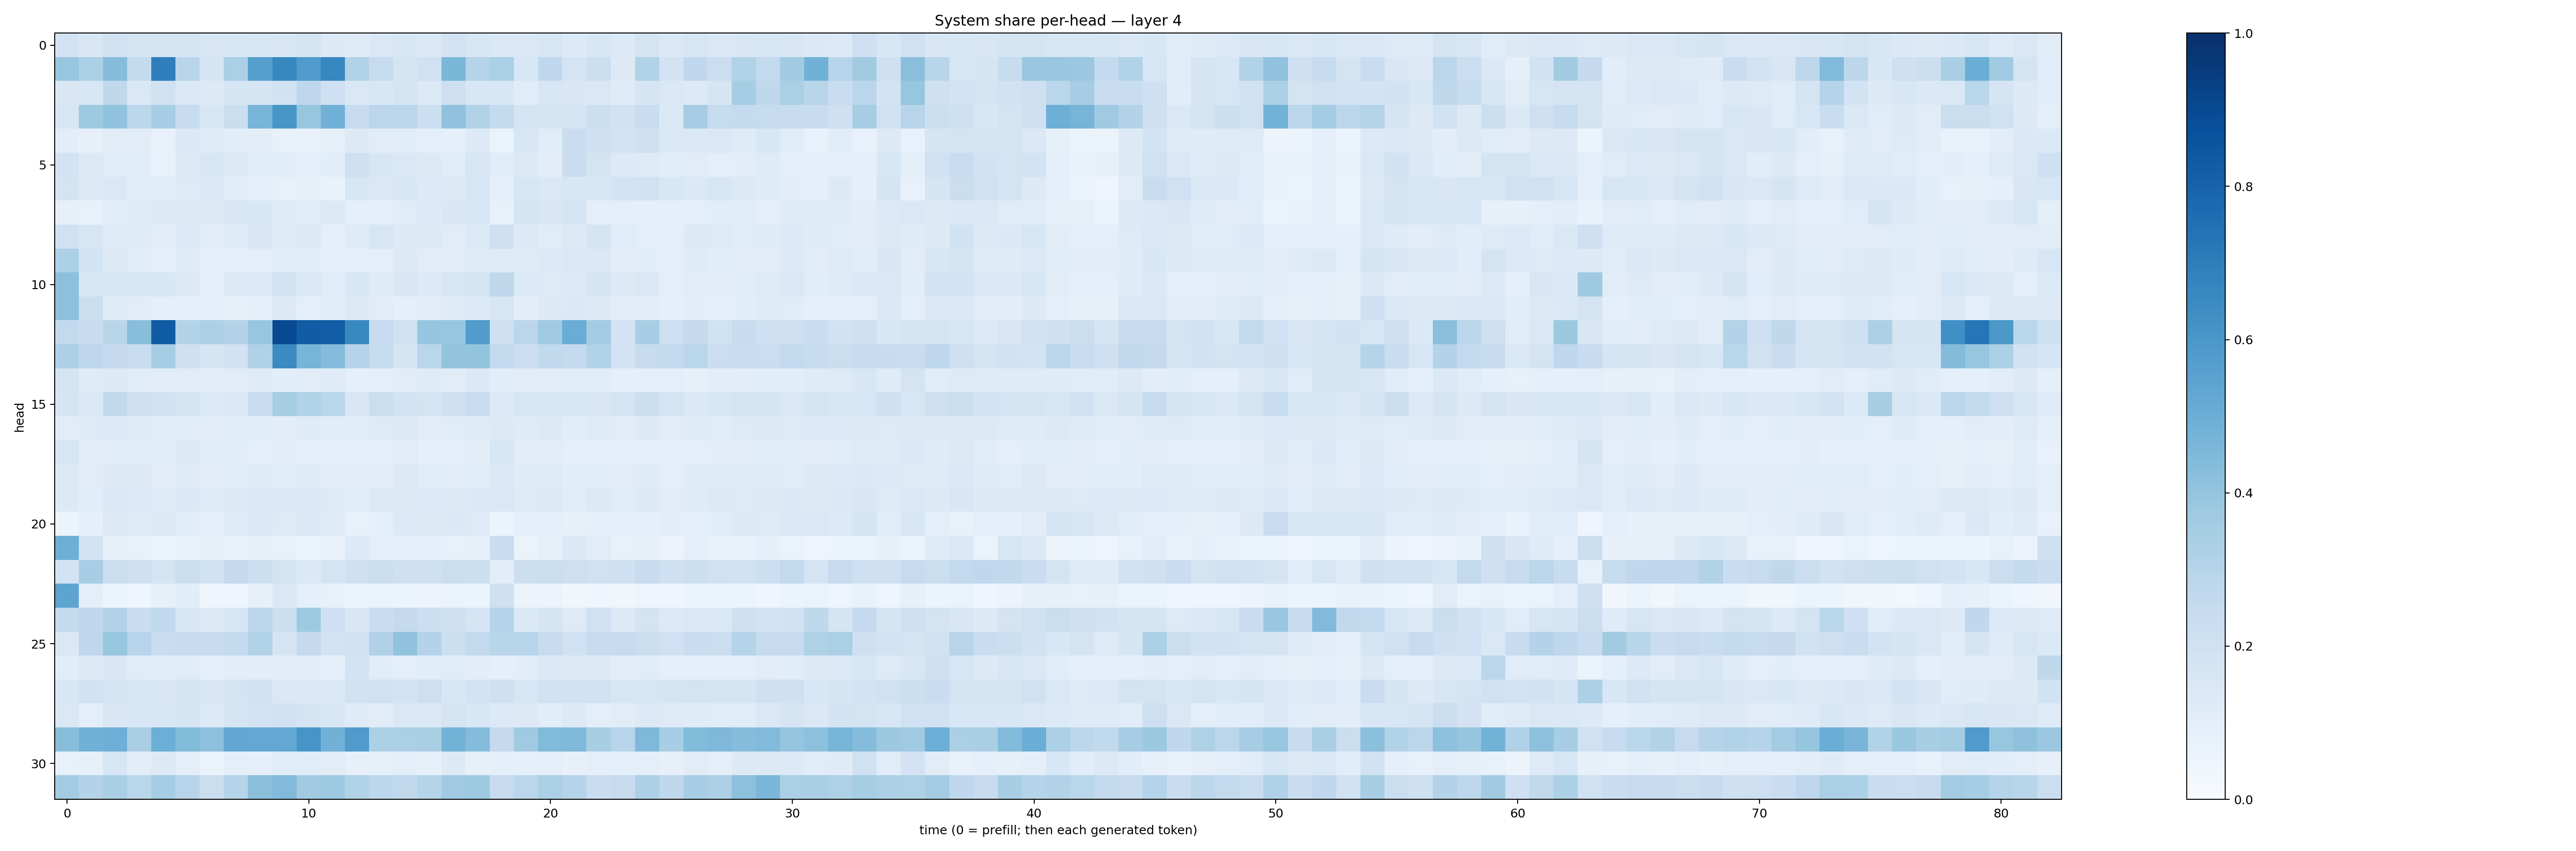

The table this chart was drawn from, first rows:
0.17993075, 0.14882147, 0.19238982, 0.16758786, 0.16744705, 0.16556634, 0.15229987, 0.15304758, 0.1609311, 0.15133592, 0.17351544, 0.1283894, 0.11970703, 0.14221865, 0.15362597, 0.14031851, 0.18089733, 0.16220321, 0.14491168, 0.14289242, 0.16282491, 0.13385488, 0.15595625, 0.13603608
0.3915, 0.3301, 0.4317, 0.2554, 0.6987, 0.2913, 0.1699, 0.3359, 0.5658, 0.6638, 0.5839, 0.6671, 0.3098, 0.244, 0.1724, 0.1989, 0.4578, 0.3009, 0.3353, 0.1546, 0.2676, 0.1778, 0.2158, 0.1292
0.15, 0.1527, 0.2717, 0.1463, 0.1974, 0.1436, 0.1251, 0.167, 0.1711, 0.1897, 0.2769, 0.208, 0.1483, 0.1527, 0.1767, 0.1362, 0.214, 0.1549, 0.1539, 0.1167, 0.1588, 0.1521, 0.1445, 0.121
0.1583, 0.3742, 0.4047, 0.2782, 0.3443, 0.2418, 0.161, 0.2264, 0.4654, 0.6024, 0.3916, 0.4812, 0.2484, 0.2836, 0.2831, 0.2186, 0.4091, 0.316, 0.2578, 0.1762, 0.1658, 0.1765, 0.2169, 0.1924
0.1021, 0.08067, 0.1126, 0.1108, 0.07499, 0.1388, 0.121, 0.1092, 0.1034, 0.07212, 0.07302, 0.08231, 0.1299, 0.1113, 0.1085, 0.09893, 0.08832, 0.1286, 0.06306, 0.162, 0.1156, 0.2276, 0.2064, 0.1868
0.1823, 0.1287, 0.1161, 0.1149, 0.07596, 0.129, 0.1607, 0.1307, 0.1089, 0.1141, 0.08639, 0.1056, 0.2109, 0.1583, 0.145, 0.1301, 0.1166, 0.1598, 0.1171, 0.13, 0.1037, 0.2266, 0.1753, 0.1342
0.1729, 0.1274, 0.1466, 0.1077, 0.1078, 0.123, 0.1368, 0.1153, 0.09303, 0.07425, 0.08022, 0.07023, 0.1626, 0.1424, 0.1547, 0.1351, 0.1267, 0.1638, 0.09146, 0.1573, 0.1425, 0.1554, 0.1636, 0.1875
0.0791, 0.07646, 0.1063, 0.1189, 0.129, 0.1269, 0.1307, 0.1515, 0.1551, 0.1189, 0.1144, 0.1327, 0.08892, 0.09934, 0.1143, 0.1366, 0.1485, 0.1605, 0.07713, 0.1693, 0.149, 0.1659, 0.09922, 0.09807
0.2025, 0.1569, 0.1247, 0.1186, 0.1034, 0.1364, 0.1044, 0.1197, 0.1519, 0.1203, 0.125, 0.09966, 0.1243, 0.161, 0.1252, 0.1305, 0.1114, 0.1343, 0.2038, 0.1296, 0.1168, 0.1294, 0.1764, 0.1135
0.3319, 0.1857, 0.1273, 0.1135, 0.08851, 0.1195, 0.09444, 0.09823, 0.1003, 0.1167, 0.1061, 0.09299, 0.09598, 0.09747, 0.131, 0.1101, 0.11, 0.1198, 0.1245, 0.1187, 0.1363, 0.1415, 0.1369, 0.105
0.4145, 0.1575, 0.16, 0.1531, 0.1533, 0.1296, 0.1007, 0.1303, 0.1355, 0.1822, 0.1427, 0.1147, 0.1533, 0.1191, 0.1503, 0.1333, 0.1622, 0.1684, 0.2716, 0.1344, 0.1246, 0.135, 0.1665, 0.1294
0.4141, 0.2222, 0.1183, 0.1122, 0.09203, 0.0952, 0.08732, 0.08145, 0.1011, 0.1287, 0.09668, 0.1081, 0.1292, 0.1103, 0.0936, 0.104, 0.1178, 0.1343, 0.1628, 0.1018, 0.1321, 0.1383, 0.1319, 0.1032
0.2595, 0.2345, 0.2905, 0.428, 0.8297, 0.3054, 0.3247, 0.3052, 0.3922, 0.8986, 0.8257, 0.8213, 0.6601, 0.249, 0.1969, 0.3983, 0.392, 0.5767, 0.2104, 0.2851, 0.3687, 0.5057, 0.3559, 0.1804
0.3274, 0.2763, 0.2539, 0.2337, 0.353, 0.2044, 0.1652, 0.1941, 0.3201, 0.6495, 0.4714, 0.4373, 0.3038, 0.2445, 0.1704, 0.2864, 0.3994, 0.3998, 0.2604, 0.2156, 0.2641, 0.2515, 0.3156, 0.1823
0.1739, 0.1208, 0.1328, 0.1146, 0.1128, 0.1095, 0.1027, 0.1114, 0.1196, 0.1062, 0.1122, 0.1207, 0.0927, 0.09753, 0.1117, 0.1193, 0.1121, 0.1371, 0.1055, 0.1099, 0.1109, 0.1144, 0.108, 0.09013
0.1676, 0.1408, 0.2654, 0.2048, 0.1939, 0.1764, 0.1335, 0.1402, 0.227, 0.3501, 0.3152, 0.2869, 0.1503, 0.2221, 0.1873, 0.1754, 0.2101, 0.2302, 0.1357, 0.1582, 0.1547, 0.1639, 0.1492, 0.1789
0.11, 0.1237, 0.1356, 0.119, 0.114, 0.1168, 0.1122, 0.1078, 0.1092, 0.1038, 0.1182, 0.108, 0.1147, 0.1224, 0.1325, 0.1096, 0.1135, 0.1193, 0.1278, 0.1185, 0.1297, 0.1057, 0.1209, 0.1128
0.1564, 0.1028, 0.1135, 0.1138, 0.1056, 0.1261, 0.1145, 0.107, 0.09918, 0.1033, 0.09899, 0.08952, 0.08844, 0.09693, 0.1108, 0.09278, 0.09968, 0.105, 0.1614, 0.1102, 0.113, 0.09817, 0.09781, 0.09147
0.1324, 0.11, 0.1305, 0.1252, 0.1117, 0.12, 0.1103, 0.1084, 0.1187, 0.1069, 0.1208, 0.1053, 0.1096, 0.113, 0.1317, 0.1153, 0.1109, 0.1089, 0.1471, 0.1201, 0.1225, 0.1093, 0.1164, 0.1098
0.1263, 0.1078, 0.148, 0.1331, 0.1176, 0.1391, 0.118, 0.127, 0.1374, 0.1438, 0.1401, 0.1242, 0.1081, 0.1306, 0.1313, 0.1346, 0.1284, 0.1376, 0.1445, 0.1246, 0.1313, 0.1157, 0.1272, 0.1169
0.06247, 0.08742, 0.127, 0.1176, 0.1299, 0.1138, 0.09461, 0.1202, 0.1411, 0.1234, 0.1457, 0.1198, 0.07747, 0.08652, 0.1347, 0.1319, 0.1368, 0.1221, 0.06156, 0.09971, 0.1008, 0.08259, 0.08844, 0.08645
0.4922, 0.1858, 0.07957, 0.07585, 0.05234, 0.06751, 0.0813, 0.06641, 0.08357, 0.07522, 0.05872, 0.06674, 0.1363, 0.09954, 0.09662, 0.08861, 0.07439, 0.07859, 0.2303, 0.06443, 0.08139, 0.1383, 0.1111, 0.07454
0.1858, 0.3449, 0.2236, 0.208, 0.1758, 0.2252, 0.193, 0.2501, 0.2162, 0.1726, 0.1385, 0.1787, 0.2077, 0.2221, 0.2084, 0.2096, 0.2211, 0.2159, 0.1047, 0.2181, 0.2207, 0.2137, 0.2029, 0.2062
0.5427, 0.09415, 0.06083, 0.04663, 0.08593, 0.1062, 0.04483, 0.04261, 0.08168, 0.1425, 0.09177, 0.07752, 0.05161, 0.0651, 0.05939, 0.0578, 0.06325, 0.05941, 0.2044, 0.05685, 0.05793, 0.03621, 0.04517, 0.03529
0.2572, 0.269, 0.3058, 0.2299, 0.2644, 0.1634, 0.1266, 0.1639, 0.2825, 0.2178, 0.3742, 0.2053, 0.1496, 0.2283, 0.253, 0.2165, 0.2104, 0.1656, 0.3033, 0.1374, 0.1719, 0.1241, 0.2022, 0.1261
0.1462, 0.2761, 0.3939, 0.2935, 0.2326, 0.238, 0.2459, 0.2566, 0.3117, 0.1683, 0.2519, 0.1807, 0.1994, 0.3183, 0.4036, 0.3078, 0.2183, 0.2582, 0.2893, 0.2941, 0.2351, 0.1993, 0.2411, 0.2463
0.1063, 0.1324, 0.1513, 0.1149, 0.1093, 0.1148, 0.0989, 0.1054, 0.1052, 0.1023, 0.1114, 0.09578, 0.1827, 0.1154, 0.09996, 0.1061, 0.1133, 0.1022, 0.08731, 0.1052, 0.137, 0.1256, 0.1322, 0.1029
0.1528, 0.1899, 0.1711, 0.1615, 0.1499, 0.1755, 0.1485, 0.1769, 0.2016, 0.1465, 0.1476, 0.1392, 0.193, 0.2029, 0.1816, 0.213, 0.1541, 0.1802, 0.2078, 0.1568, 0.1911, 0.1953, 0.1971, 0.1613
0.1443, 0.1009, 0.1499, 0.154, 0.1567, 0.1666, 0.1339, 0.171, 0.1866, 0.1922, 0.175, 0.1639, 0.118, 0.1127, 0.1464, 0.1452, 0.1726, 0.1544, 0.1343, 0.1265, 0.109, 0.1299, 0.1011, 0.1116
0.4261, 0.4816, 0.4943, 0.3394, 0.4962, 0.4411, 0.4147, 0.5308, 0.526, 0.5247, 0.6066, 0.4825, 0.5801, 0.3283, 0.3328, 0.337, 0.4804, 0.4365, 0.2511, 0.3677, 0.4442, 0.4474, 0.3402, 0.2939
0.07332, 0.08468, 0.16, 0.1029, 0.129, 0.09581, 0.06393, 0.09667, 0.08937, 0.1161, 0.1162, 0.1126, 0.07921, 0.08223, 0.09451, 0.08296, 0.1252, 0.08438, 0.09165, 0.08737, 0.09382, 0.08073, 0.0953, 0.08814
0.3581, 0.3085, 0.3387, 0.2855, 0.353, 0.2951, 0.2231, 0.3033, 0.4199, 0.4438, 0.3619, 0.3714, 0.3152, 0.2801, 0.2622, 0.297, 0.3698, 0.3744, 0.2436, 0.2829, 0.3353, 0.2986, 0.2281, 0.2451
